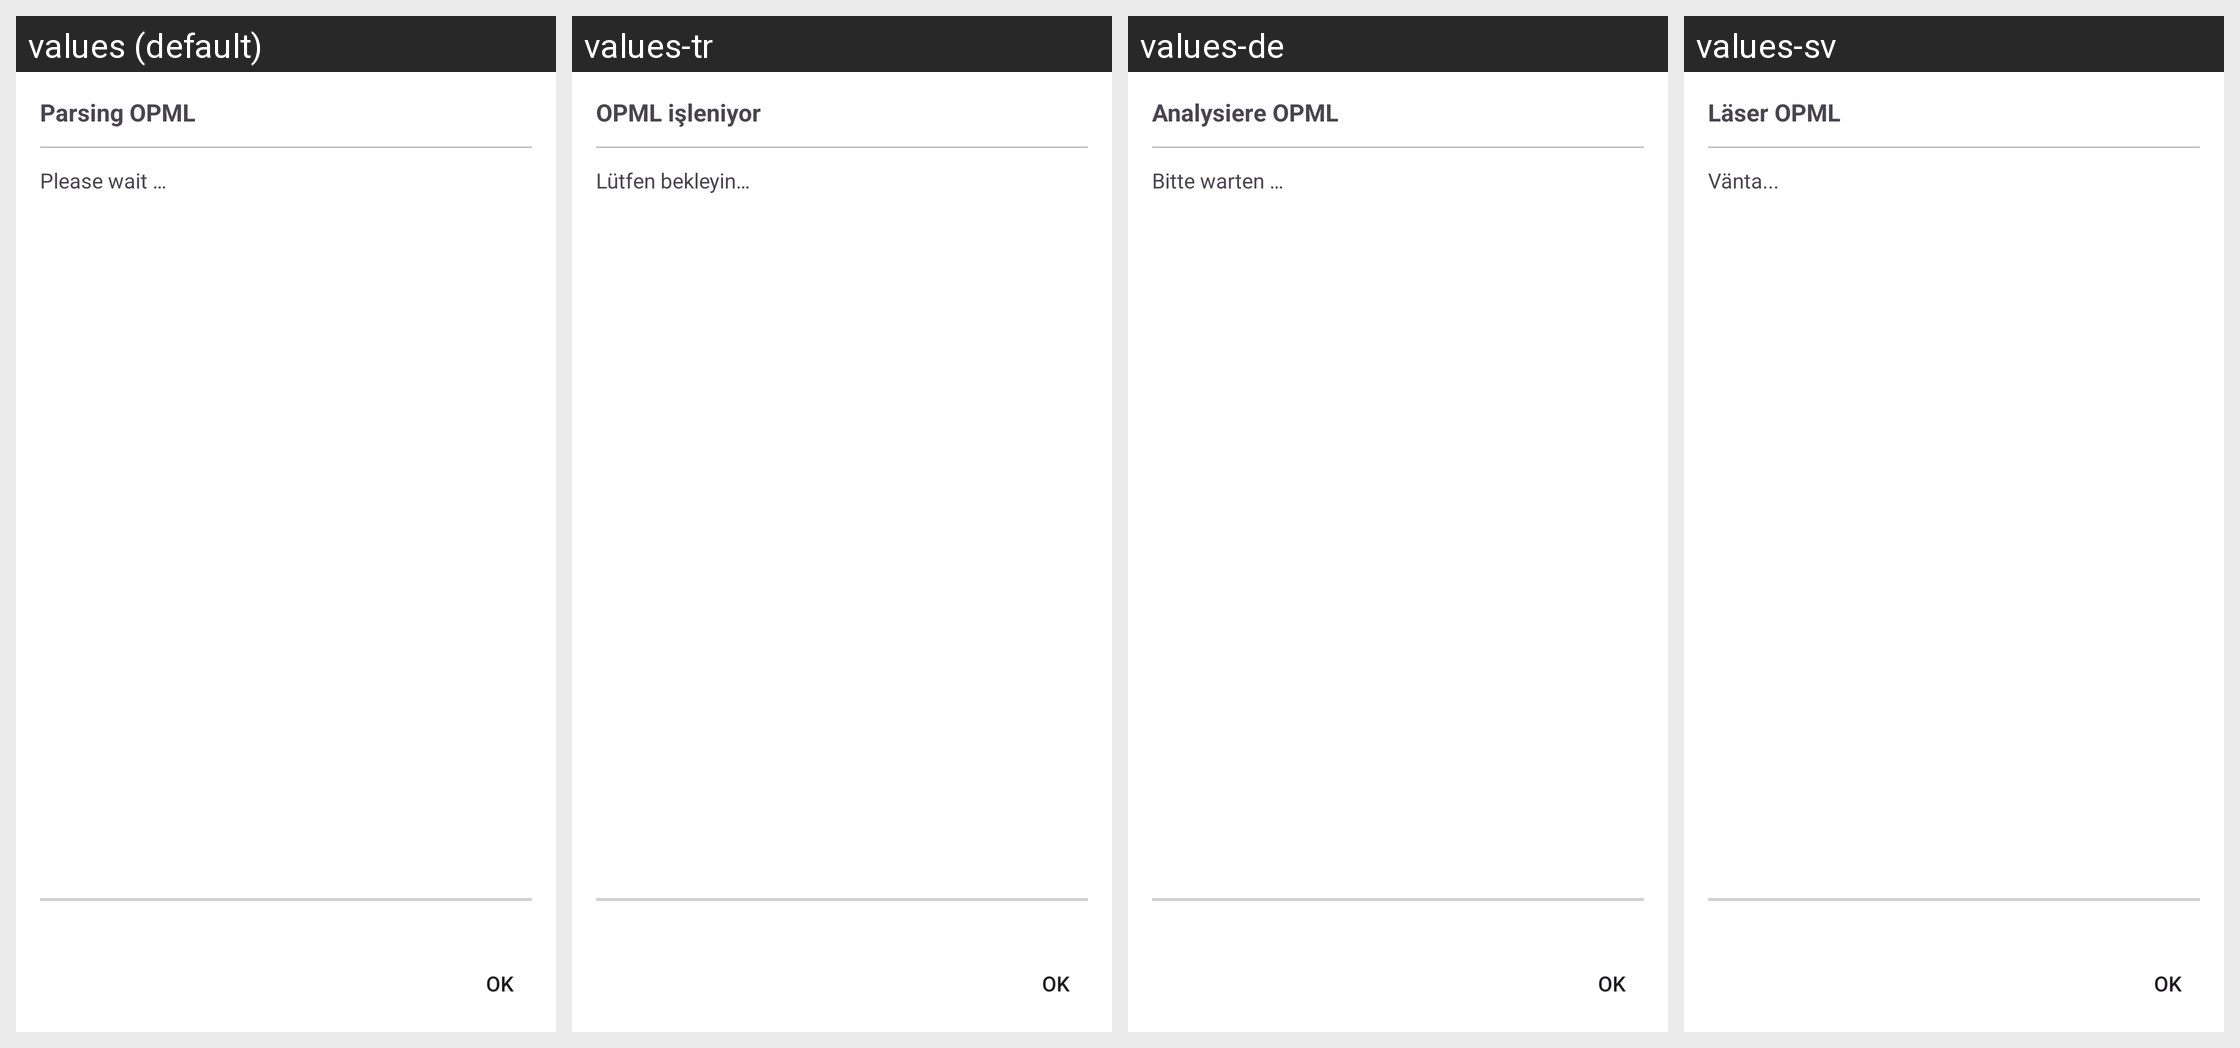

Translations of the strings shown on this Android screen, per locale in the grid:
Android screen res/layout/fragment_dialog_opml_import.xml rendered under 4 locales, left to right: values (default), values-tr, values-de, values-sv. Device: Nexus 5 (rendered at 1080×1920; each locale shown at half size, 540×960, under a caption strip naming it); theme AppTheme.
Other locales in the repository, not shown: values-af-rZA, values-ar, values-ast, values-az, values-be, values-bg-rBG, values-bn-rBD, values-bn-rIN, values-bs, values-ca, values-cs-rCZ, values-cy-rGB, values-da, values-de-rAT, values-de-rCH, values-de-rDE, values-el, values-en-rGB, values-en-rXP, values-eo, values-es, values-es-rAR, values-es-rCL, values-es-rCO, values-es-rCR, values-es-rDO, values-es-rEC, values-es-rGT, values-es-rHN, values-es-rMX, values-es-rNI, values-es-rPA, values-es-rPE, values-es-rPR, values-es-rPY, values-es-rSV, values-es-rUS, values-es-rUY, values-et-rEE, values-eu, values-eu-rES, values-fa, values-fi, values-fi-rFI, values-fr, values-ga, values-gl, values-he, values-hi, values-hr, values-hu-rHU, values-hy, values-ia, values-id, values-is, values-it, values-ja-rJP, values-ka, values-ka-rGE, values-km, values-kn, values-ko, values-ku-rIQ, values-lb, values-lo, values-lt-rLT, values-lv, values-mk, values-ml-rIN, values-mn, values-ms-rMY, values-my, values-nb-rNO, values-nds, values-nl, values-nn-rNO, values-oc, values-pa, values-pl, values-pt-rBR, values-pt-rPT, values-ro, values-ru, values-sc, values-si-rLK, values-sk, values-sk-rSK, values-sl, values-sq, values-sr, values-sr-rSP, values-sw, values-ta-rIN, values-ta-rLK, values-te, values-th-rTH, values-ug, values-uk, values-ur, values-ur-rPK, values-vi, values-zh-rCN, values-zh-rHK, values-zh-rTW.
Strings drawn on this screen, with the default value and each locale's value (text and hints the layout hard-codes, and strings that could not be matched under every locale, appear in the picture but are not listed):

parsing_opml
  values: Parsing OPML
  values-tr: OPML işleniyor
  values-de: Analysiere OPML
  values-sv: Läser OPML

please_wait
  values: Please wait …
  values-tr: Lütfen bekleyin…
  values-de: Bitte warten …
  values-sv: Vänta...
